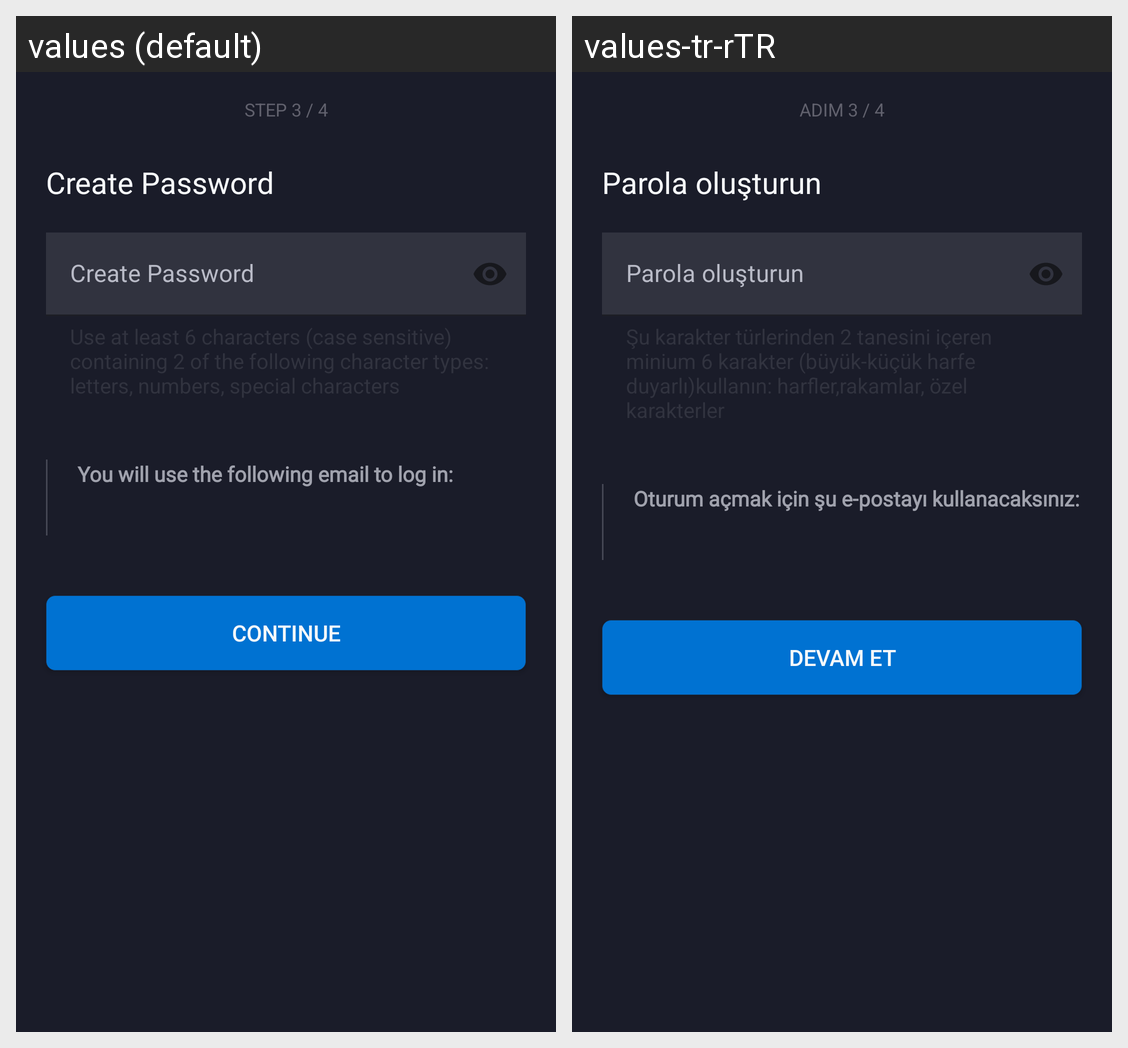

This grid shows one Android layout under two languages. Give, for every string resource on the screen, its name, the default text and each shown locale's text.
Android screen res/layout/fragment_create_password.xml rendered under 2 locales, left to right: values (default), values-tr-rTR. Device: Nexus 5 (rendered at 1080×1920; each locale shown at half size, 540×960, under a caption strip naming it); theme Theme.DisneyPlusCloneKekod.
Strings drawn on this screen, with the default value and each locale's value (text and hints the layout hard-codes, and strings that could not be matched under every locale, appear in the picture but are not listed):

stepThree
  values: STEP 3 / 4
  values-tr-rTR: ADIM 3 / 4

create_password
  values: Create Password
  values-tr-rTR: Parola oluşturun

for_sign_text
  values: You will use the following email to log in:
  values-tr-rTR: Oturum açmak için şu e-postayı kullanacaksınız:

continue_button
  values: Continue
  values-tr-rTR: Devam Et
